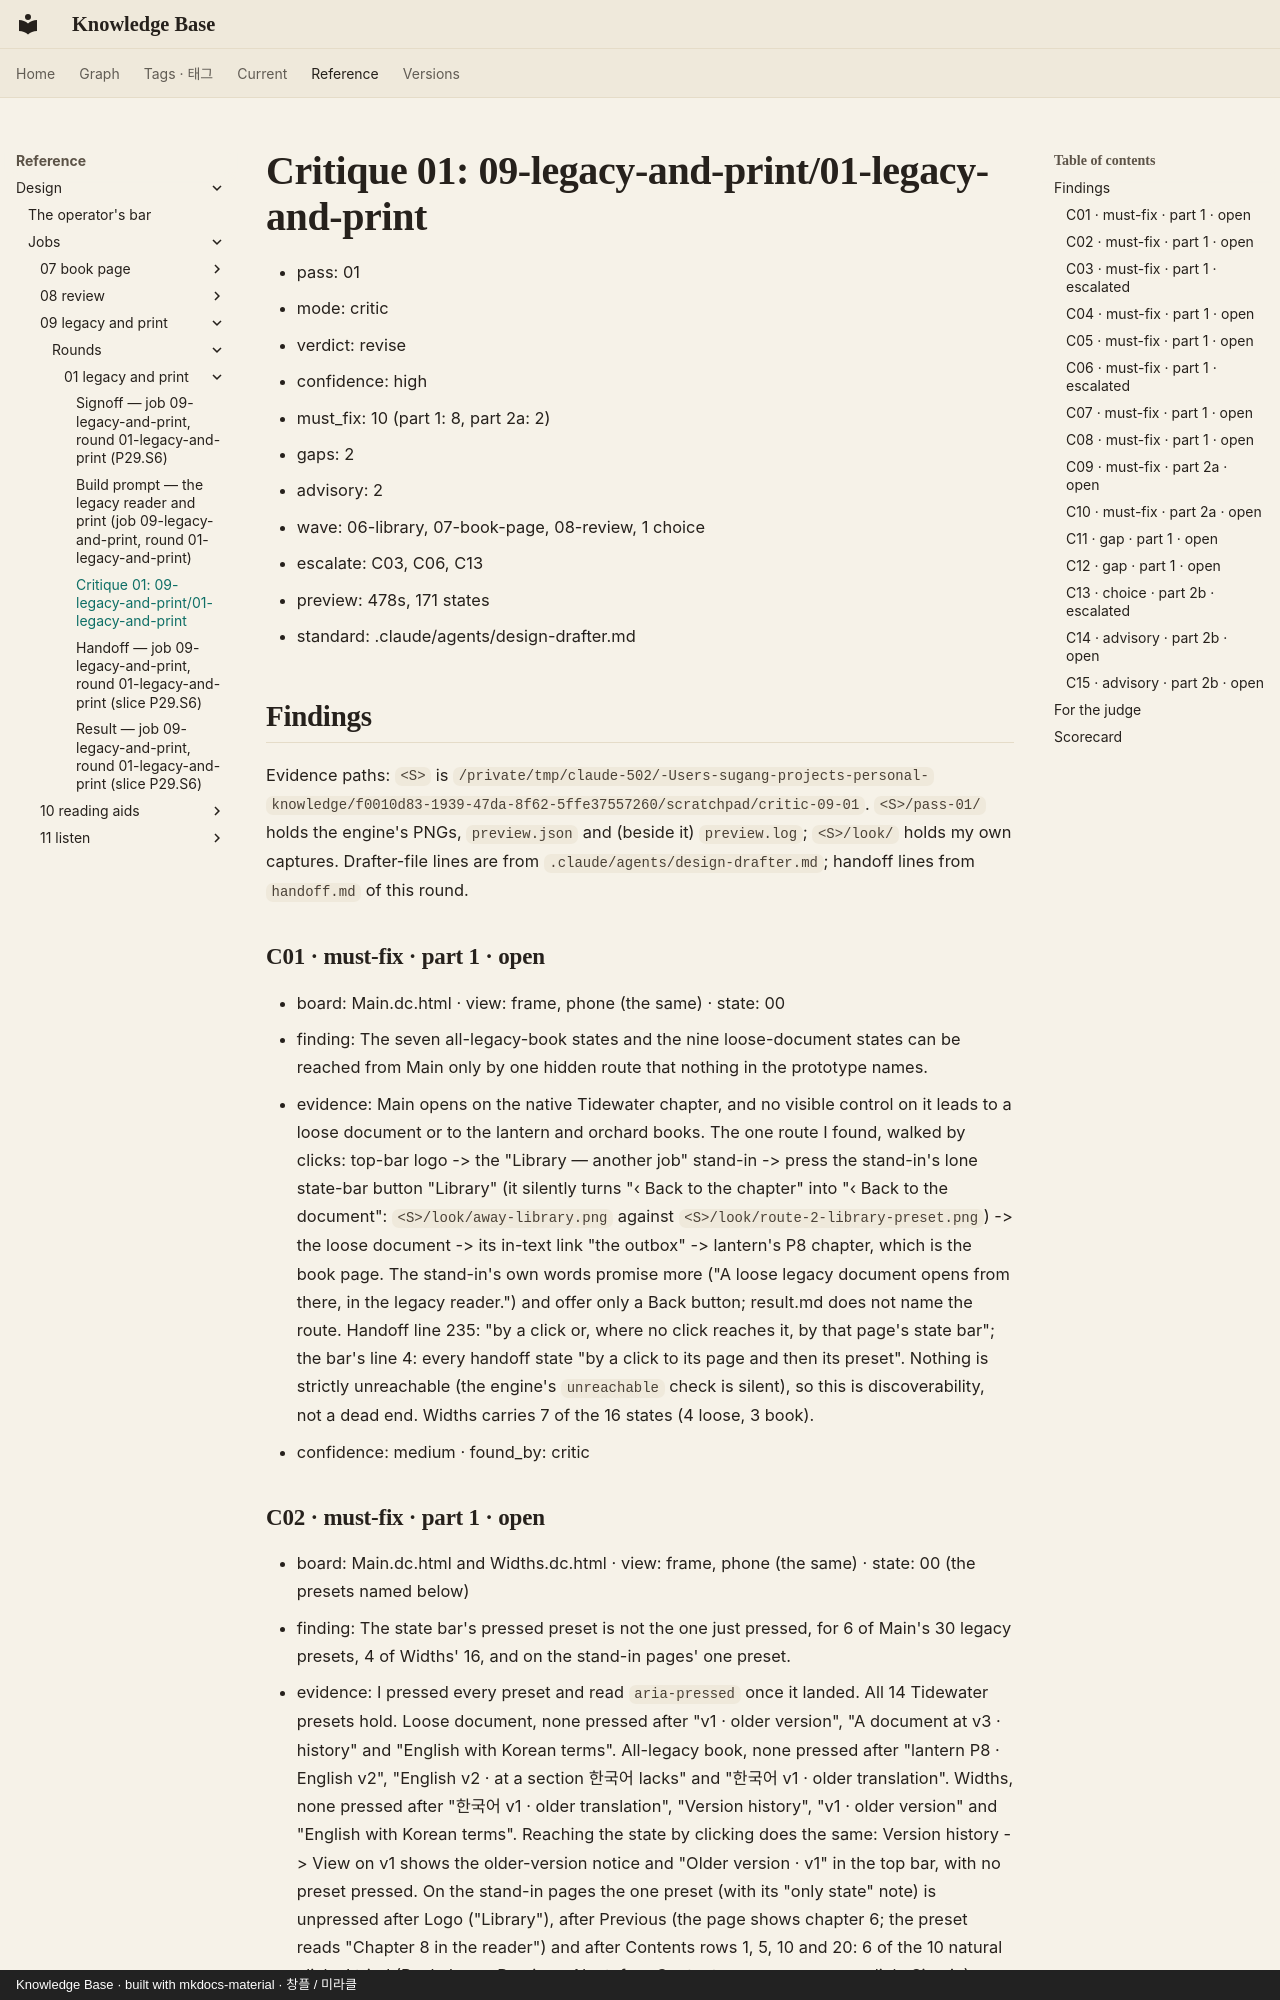

repository: leetusik/knowledge · page: reference/design/jobs/09-legacy-and-print/rounds/01-legacy-and-print/critique-01/index.html · generator: mkdocs · copyright: Knowledge Base · built with mkdocs-material · 창플 / 미라클

# Critique 01: 09-legacy-and-print/01-legacy-and-print

- pass: 01
- mode: critic
- verdict: revise
- confidence: high
- must_fix: 10 (part 1: 8, part 2a: 2)
- gaps: 2
- advisory: 2
- wave: 06-library, 07-book-page, 08-review, 1 choice
- escalate: C03, C06, C13
- preview: 478s, 171 states
- standard: .claude/agents/design-drafter.md

## Findings

Evidence paths: `<S>` is `/private/tmp/claude-502/-Users-sugang-projects-personal-knowledge/f0010d83-1939-47da-8f62-5ffe37557260/scratchpad/critic-09-01`. `<S>/pass-01/` holds the engine's PNGs, `preview.json` and (beside it) `preview.log`; `<S>/look/` holds my own captures. Drafter-file lines are from `.claude/agents/design-drafter.md`; handoff lines from `handoff.md` of this round.

### C01 · must-fix · part 1 · open
- board: Main.dc.html · view: frame, phone (the same) · state: 00
- finding: The seven all-legacy-book states and the nine loose-document states can be reached from Main only by one hidden route that nothing in the prototype names.
- evidence: Main opens on the native Tidewater chapter, and no visible control on it leads to a loose document or to the lantern and orchard books. The one route I found, walked by clicks: top-bar logo -> the "Library — another job" stand-in -> press the stand-in's lone state-bar button "Library" (it silently turns "‹ Back to the chapter" into "‹ Back to the document": `<S>/look/away-library.png` against `<S>/look/route-2-library-preset.png`) -> the loose document -> its in-text link "the outbox" -> lantern's P8 chapter, which is the book page. The stand-in's own words promise more ("A loose legacy document opens from there, in the legacy reader.") and offer only a Back button; result.md does not name the route. Handoff line 235: "by a click or, where no click reaches it, by that page's state bar"; the bar's line 4: every handoff state "by a click to its page and then its preset". Nothing is strictly unreachable (the engine's `unreachable` check is silent), so this is discoverability, not a dead end. Widths carries 7 of the 16 states (4 loose, 3 book).
- confidence: medium · found_by: critic

### C02 · must-fix · part 1 · open
- board: Main.dc.html and Widths.dc.html · view: frame, phone (the same) · state: 00 (the presets named below)
- finding: The state bar's pressed preset is not the one just pressed, for 6 of Main's 30 legacy presets, 4 of Widths' 16, and on the stand-in pages' one preset.
- evidence: I pressed every preset and read `aria-pressed` once it landed. All 14 Tidewater presets hold. Loose document, none pressed after "v1 · older version", "A document at v3 · history" and "English with Korean terms". All-legacy book, none pressed after "lantern P8 · English v2", "English v2 · at a section 한국어 lacks" and "한국어 v1 · older translation". Widths, none pressed after "한국어 v1 · older translation", "Version history", "v1 · older version" and "English with Korean terms". Reaching the state by clicking does the same: Version history -> View on v1 shows the older-version notice and "Older version · v1" in the top bar, with no preset pressed. On the stand-in pages the one preset (with its "only state" note) is unpressed after Logo ("Library"), after Previous (the page shows chapter 6; the preset reads "Chapter 8 in the reader") and after Contents rows 1, 5, 10 and 20: 6 of the 10 natural clicks I tried (Back, Logo, Previous, Next, four Contents rows, a same-app link, Sign in). Drafter file line 69 ("the pressed preset is the one matching the current state") and line 71 ("a page with one state shows its one preset pressed"). Probable cause: `sig()` in lflow.js includes `at` and the progress state, which change after landing.
- confidence: high · found_by: critic
